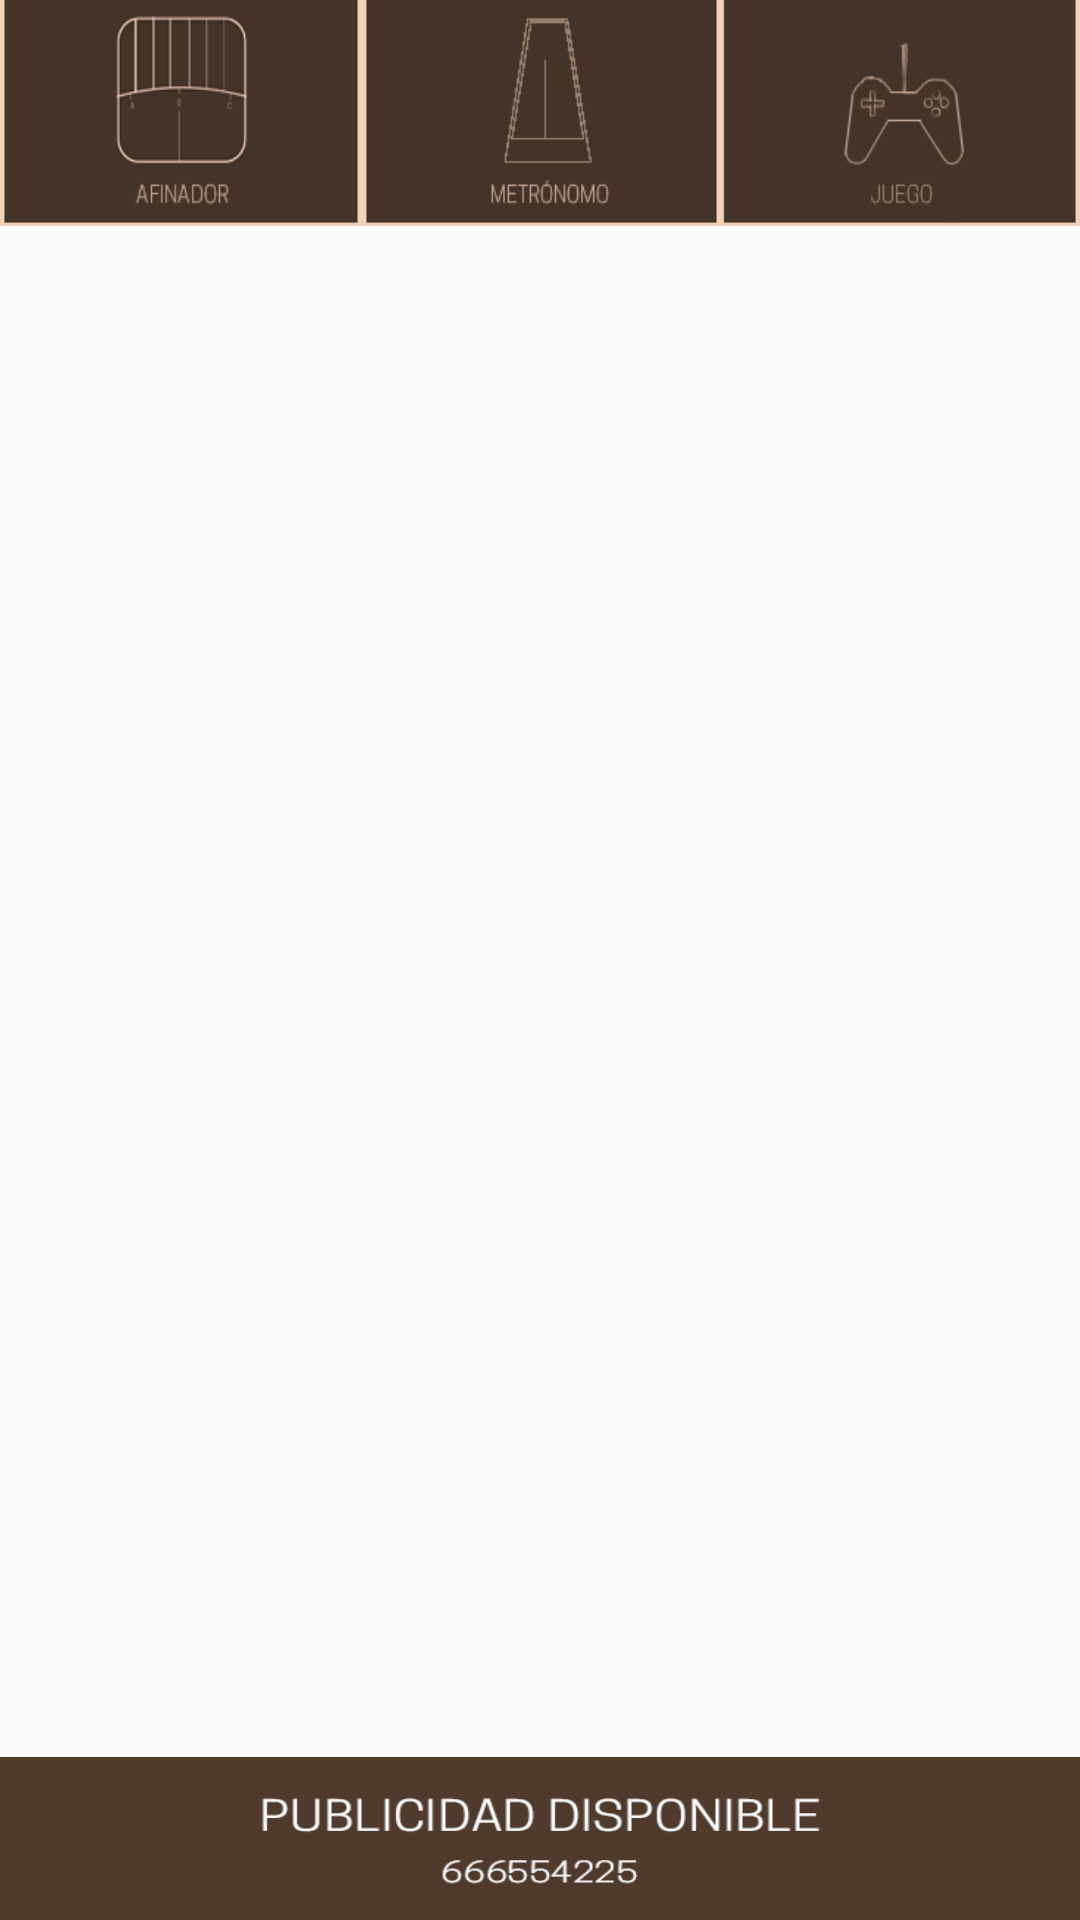

Write the Android layout XML for this screen, with the resource values it uses.
<!-- AndroidManifest.xml: application theme AppTheme -->
<!-- res/layout/activity_menu__publi.xml -->
<LinearLayout
    xmlns:android="http://schemas.android.com/apk/res/android"
    xmlns:tools="http://schemas.android.com/tools"
    tools:context=".Menu_Publi"
    android:layout_width="fill_parent"
    android:layout_height="fill_parent"
    android:orientation="vertical"
    android:background="@mipmap/background2"
    android:padding="0dp"
    android:layout_margin="0dp"
    android:id="@+id/fondojuego"
    android:animateLayoutChanges="true">

    <LinearLayout
        android:layout_width="fill_parent"
        android:layout_height="fill_parent"
        android:layout_gravity="top"
        android:orientation="horizontal"
        android:padding="0dp"
        android:layout_margin="0dp"
        android:background="#ffffd56a"
        android:layout_weight="0.75">


        <ImageButton
            android:layout_width="wrap_content"
            android:layout_height="match_parent"
            android:layout_weight="1"
            android:padding="0dp"
            android:layout_margin="0dp"
            android:background="@mipmap/bafinador"
            android:id="@+id/saltarAfinador"
            />

        <ImageButton
            android:layout_width="wrap_content"
            android:layout_height="match_parent"
            android:layout_weight="1"
            android:padding="0dp"
            android:layout_margin="0dp"
            android:background="@mipmap/bmetronomo"
            android:id="@+id/saltarMetronomo"/>

        <ImageButton
            android:layout_width="wrap_content"
            android:layout_height="match_parent"
            android:layout_weight="1"
            android:padding="0dp"
            android:layout_margin="0dp"
            android:background="@mipmap/bjuego"
            android:id="@+id/saltarMinijuego"
            />

    </LinearLayout>

    <RelativeLayout
        android:layout_width="wrap_content"
        android:layout_height="fill_parent"
        android:layout_gravity="top"
        android:layout_weight="0.1"
        android:id="@+id/principal">
    </RelativeLayout>

    <LinearLayout
        android:layout_marginTop="-55dp"
        android:layout_width="match_parent"
        android:layout_height="fill_parent"
        android:orientation="horizontal"
        android:layout_weight="0.85">

        <ImageButton
            android:layout_width="wrap_content"
            android:layout_height="match_parent"
            android:layout_weight="1"
            android:padding="0dp"
            android:layout_margin="0dp"
            android:background="@mipmap/publi"/>

    </LinearLayout>

</LinearLayout>
<!-- resources referenced by this layout -->
<resources>
  <!-- mipmap bafinador: png bitmap (mipmap-hdpi, 68652 bytes) -->
  <!-- mipmap bjuego: png bitmap (mipmap-hdpi, 68445 bytes) -->
  <!-- mipmap bmetronomo: png bitmap (mipmap-hdpi, 65124 bytes) -->
  <!-- mipmap publi: png bitmap (mipmap-hdpi, 69991 bytes) -->
  <style name="AppTheme" parent="Theme.AppCompat.Light.NoActionBar">
          
      </style>
</resources>
